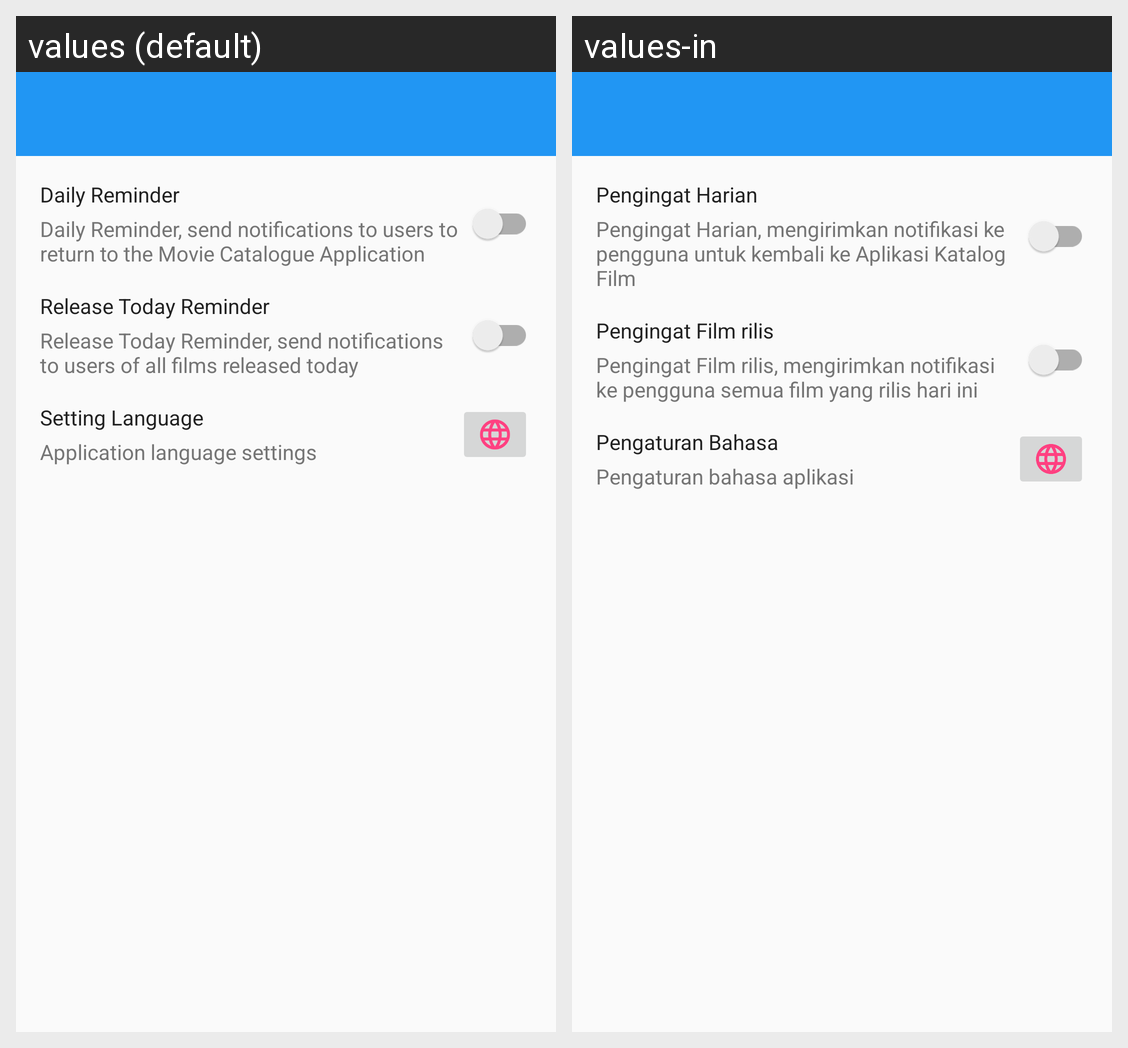

Locale-by-locale string values for the Android screen shown in this grid:
Android screen res/layout/fragment_settings.xml rendered under 2 locales, left to right: values (default), values-in. Device: Nexus 5 (rendered at 1080×1920; each locale shown at half size, 540×960, under a caption strip naming it); theme AppTheme.
Strings drawn on this screen, with the default value and each locale's value (text and hints the layout hard-codes, and strings that could not be matched under every locale, appear in the picture but are not listed):

daily_reminder
  values: Daily Reminder
  values-in: Pengingat Harian

daily_reminder_note
  values: Daily Reminder, send notifications to users to return to the Movie Catalogue Application
  values-in: Pengingat Harian, mengirimkan notifikasi ke pengguna untuk kembali ke Aplikasi Katalog Film

release_today_reminder
  values: Release Today Reminder
  values-in: Pengingat Film rilis

release_today_reminder_note
  values: Release Today Reminder, send notifications to users of all films released today
  values-in: Pengingat Film rilis, mengirimkan notifikasi ke pengguna semua film yang rilis hari ini

setting_language
  values: Setting Language
  values-in: Pengaturan Bahasa

setting_language_note
  values: Application language settings
  values-in: Pengaturan bahasa aplikasi
